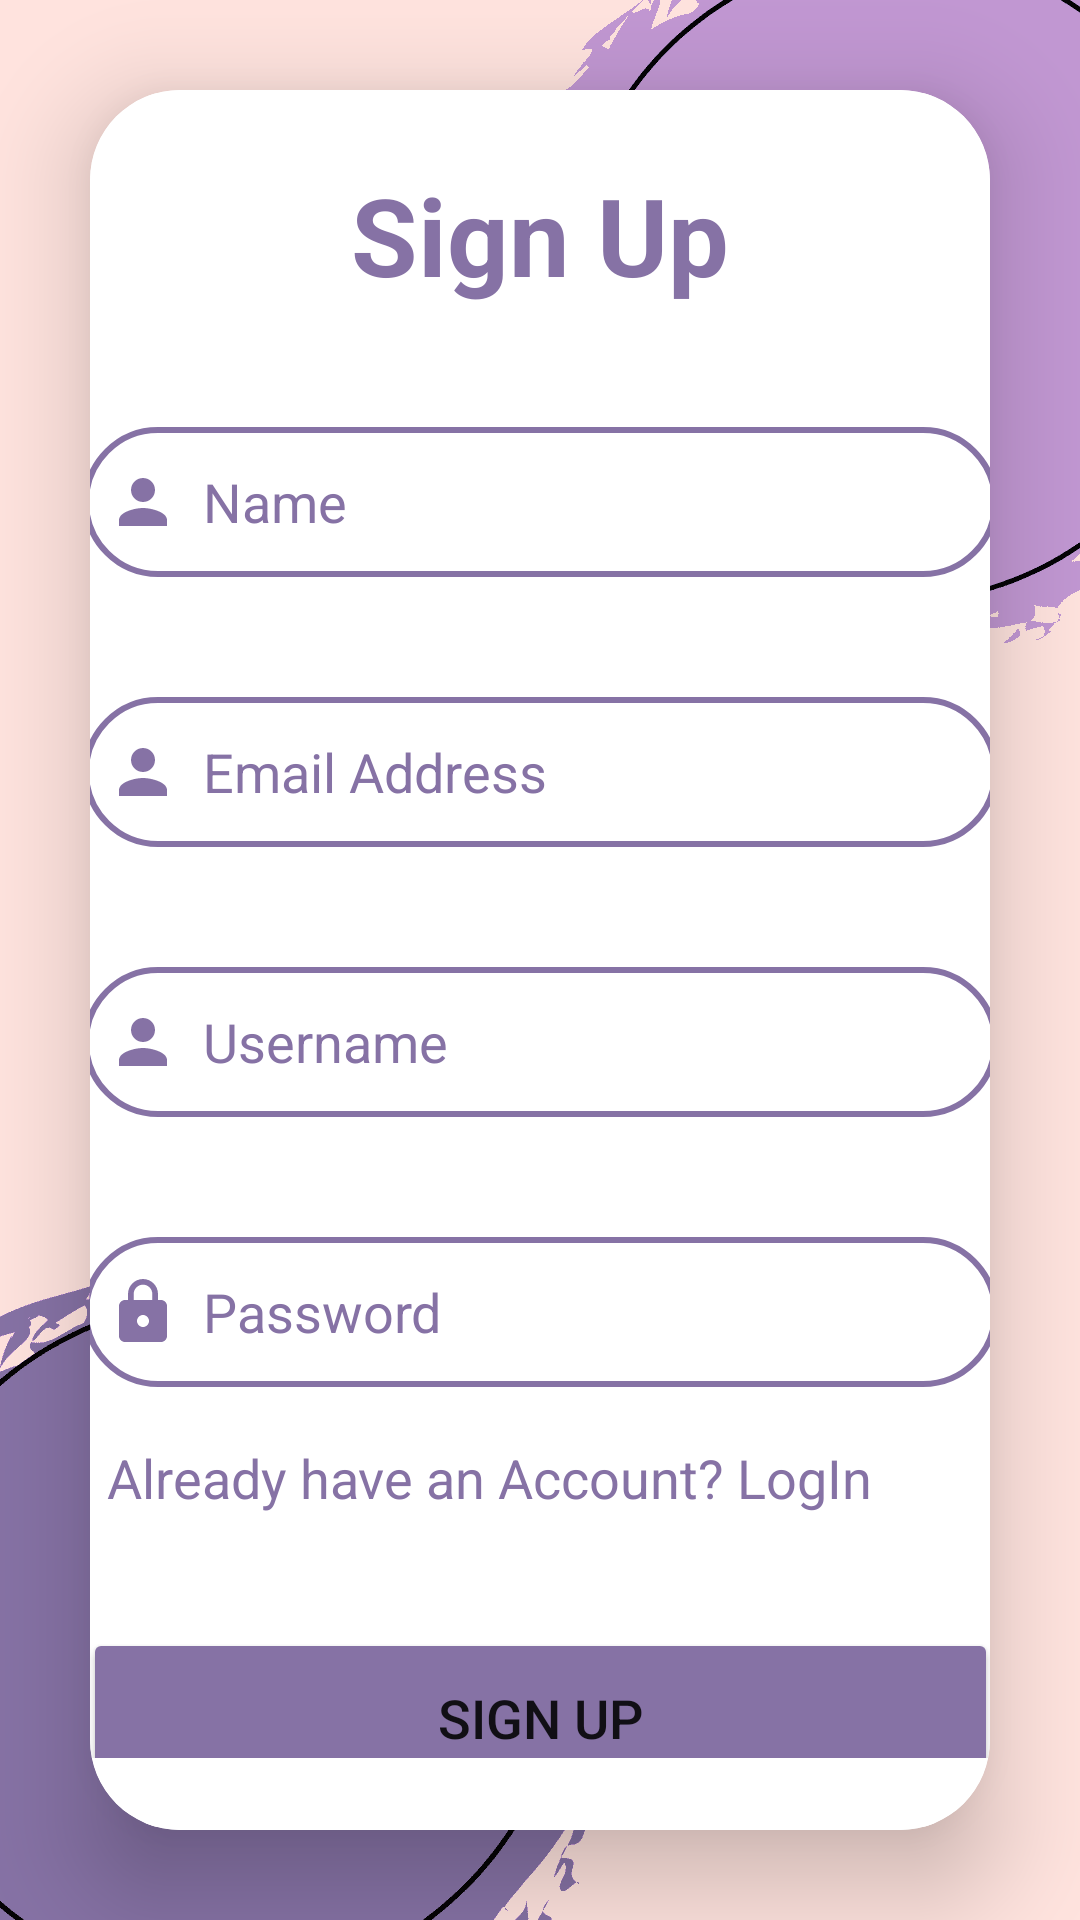

The Android layout XML behind this screen, and the referenced resources:
<!-- AndroidManifest.xml: application theme Theme.SkinCare -->
<!-- res/layout/activity_sign_up.xml -->
<?xml version="1.0" encoding="utf-8"?>
<LinearLayout
    xmlns:android="http://schemas.android.com/apk/res/android"
    xmlns:app="http://schemas.android.com/apk/res-auto"
    xmlns:tools="http://schemas.android.com/tools"
    android:layout_width="match_parent"
    android:layout_height="match_parent"
    android:orientation="vertical"
    android:gravity="center"
    android:background="@drawable/login_new"
    tools:context=".signUp">

    <androidx.cardview.widget.CardView
        android:layout_width="match_parent"
        android:layout_height="wrap_content"
        android:layout_margin="30dp"
        app:cardCornerRadius="30dp"
        app:cardElevation="20dp">

        <LinearLayout
            android:layout_width="353dp"
            android:layout_height="match_parent"
            android:layout_gravity="center_horizontal"
            android:background="@drawable/custom_edittext"
            android:backgroundTint="@color/white"
            android:orientation="vertical"
            android:padding="24dp">

            <TextView
                android:layout_width="match_parent"
                android:layout_height="wrap_content"
                android:text="@string/sign_up"
                android:textAlignment="center"
                android:textColor="@color/grey_blue"
                android:textSize="36sp"
                android:textStyle="bold">

            </TextView>

            <EditText
                android:layout_width="match_parent"
                android:layout_height="50dp"
                android:id="@+id/signup_name"
                android:background="@drawable/custom_edittext"
                android:layout_marginTop="40dp"
                android:padding="8dp"
                android:hint="@string/name"
                android:drawableLeft="@drawable/ic_baseline_person_24"
                android:drawablePadding="8dp"
                android:textColor="@color/grey_blue"
                android:textColorHint="@color/grey_blue"/>

            <EditText
                android:id="@+id/signup_email"
                android:layout_width="match_parent"
                android:layout_height="50dp"
                android:layout_marginTop="40dp"
                android:background="@drawable/custom_edittext"
                android:drawableStart="@drawable/ic_baseline_person_24"
                android:drawablePadding="8dp"
                android:hint="@string/email_address"
                android:padding="8dp"
                android:textColor="@color/grey_blue"
                android:textColorHint="@color/grey_blue"
                app:cornerRadius="20dp"/>

            <EditText
                android:id="@+id/signup_username"
                android:layout_width="match_parent"
                android:layout_height="50dp"
                android:layout_marginTop="40dp"
                android:background="@drawable/custom_edittext"
                android:drawableStart="@drawable/ic_baseline_person_24"
                android:drawablePadding="8dp"
                android:hint="@string/user_name"
                android:padding="8dp"
                android:textColor="@color/grey_blue"
                android:textColorHint="@color/grey_blue"
                app:cornerRadius="20dp"/>



            <EditText
                android:id="@+id/signup_password"
                android:layout_width="match_parent"
                android:layout_height="50dp"
                android:layout_marginTop="40dp"
                android:background="@drawable/custom_edittext"
                android:drawableStart="@drawable/ic_baseline_lock_24"
                android:drawablePadding="8dp"
                android:hint="@string/password"
                android:padding="8dp"
                android:textColor="@color/grey_blue"
                android:textColorHint="@color/grey_blue"
                app:cornerRadius="20dp">

            </EditText>

            <TextView
                android:id="@+id/loginRedirectText"
                android:layout_width="wrap_content"
                android:layout_height="wrap_content"
                android:layout_marginTop="10dp"
                android:gravity="center"
                android:padding="8dp"
                android:text="@string/already_have_an_acct"
                android:textColor="@color/grey_blue"
                android:textSize="18sp" />

            <Button
                android:id="@+id/signup_button"
                android:layout_width="match_parent"
                android:layout_height="60dp"
                android:layout_marginTop="30dp"
                android:backgroundTint="@color/grey_blue"
                android:text="@string/signup"
                android:textSize="18sp">

            </Button>

        </LinearLayout>



    </androidx.cardview.widget.CardView>

</LinearLayout>
<!-- resources referenced by this layout -->
<resources>
  <color name="grey_blue">#8672a5</color>
  <color name="white">#FFFFFFFF</color>
  <!-- drawable custom_edittext (drawable) -->
  <?xml version="1.0" encoding="utf-8"?>
  <shape xmlns:android="http://schemas.android.com/apk/res/android"
      android:shape="rectangle">
      <stroke
          android:width="2dp"
          android:color="@color/grey_blue"/>
      <corners
          android:radius="30dp"/>
  </shape>
  <!-- drawable ic_baseline_lock_24 (drawable) -->
  <vector android:height="24dp" android:tint="@color/grey_blue"
      android:viewportHeight="24" android:viewportWidth="24"
      android:width="24dp" xmlns:android="http://schemas.android.com/apk/res/android">
      <path android:fillColor="@android:color/white" android:pathData="M18,8h-1L17,6c0,-2.76 -2.24,-5 -5,-5S7,3.24 7,6v2L6,8c-1.1,0 -2,0.9 -2,2v10c0,1.1 0.9,2 2,2h12c1.1,0 2,-0.9 2,-2L20,10c0,-1.1 -0.9,-2 -2,-2zM12,17c-1.1,0 -2,-0.9 -2,-2s0.9,-2 2,-2 2,0.9 2,2 -0.9,2 -2,2zM15.1,8L8.9,8L8.9,6c0,-1.71 1.39,-3.1 3.1,-3.1 1.71,0 3.1,1.39 3.1,3.1v2z"/>
  </vector>
  <!-- drawable ic_baseline_person_24 (drawable) -->
  <vector android:height="24dp" android:tint="#8672a5"
      android:viewportHeight="24" android:viewportWidth="24"
      android:width="24dp" xmlns:android="http://schemas.android.com/apk/res/android">
      <path
          android:fillColor="@android:color/white"
          android:pathData="M12,12c2.21,0 4,-1.79 4,-4s-1.79,-4 -4,-4 -4,1.79 -4,4 1.79,4 4,4zM12,14c-2.67,0 -8,1.34 -8,4v2h16v-2c0,-2.66 -5.33,-4 -8,-4z"/>
  </vector>
  <!-- drawable login_new: png bitmap (drawable, 12273 bytes) -->
  <string name="already_have_an_acct">Already have an Account? LogIn</string>
  <string name="email_address">Email Address</string>
  <string name="name">Name</string>
  <string name="password">Password</string>
  <string name="sign_up">Sign Up</string>
  <string name="signup">Sign Up</string>
  <string name="user_name">Username</string>
  <style name="Theme.SkinCare" parent="Theme.MaterialComponents.DayNight.NoActionBar">
          
          <item name="colorPrimary">@color/purple_500</item>
          <item name="colorPrimaryVariant">@color/grey_blue</item>
          <item name="colorOnPrimary">@color/white</item>
          
          <item name="colorSecondary">@color/teal_200</item>
          <item name="colorSecondaryVariant">@color/teal_700</item>
          <item name="colorOnSecondary">@color/black</item>
          
          <item name="android:statusBarColor">?attr/colorPrimaryVariant</item>
          
      </style>
  <color name="purple_500">#FF6200EE</color>
  <color name="teal_200">#FF03DAC5</color>
  <color name="teal_700">#FF018786</color>
  <color name="black">#FF000000</color>
</resources>
